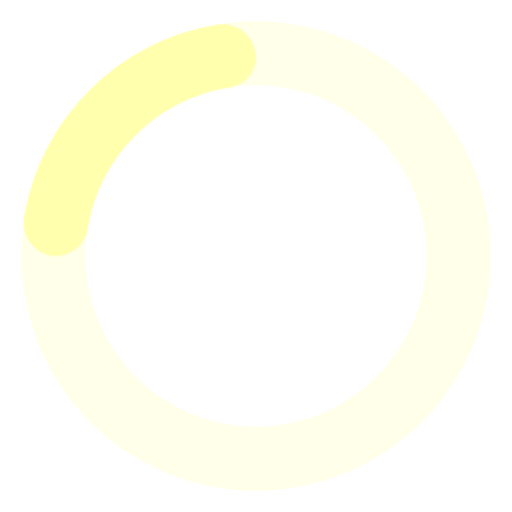
t = 0.00 s
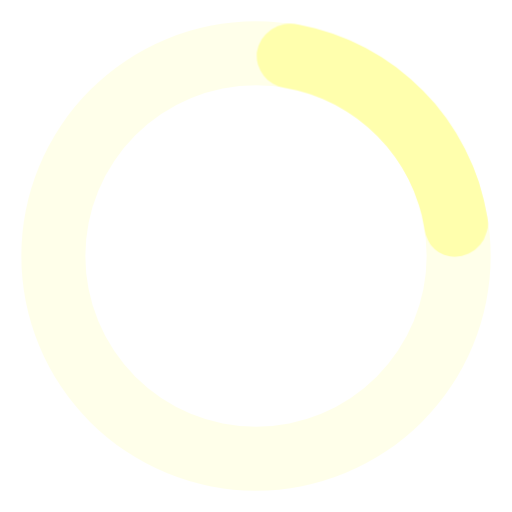
t = 0.19 s
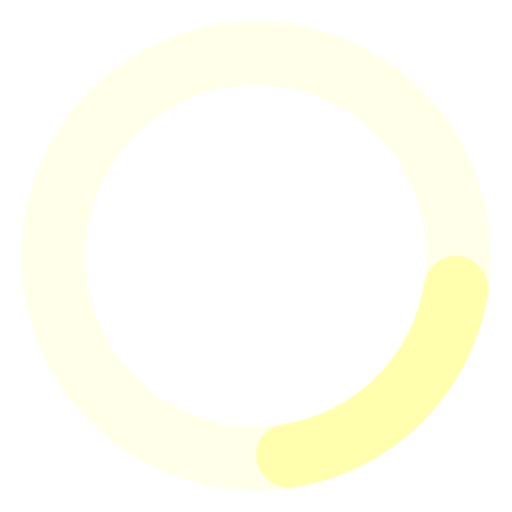
t = 0.38 s
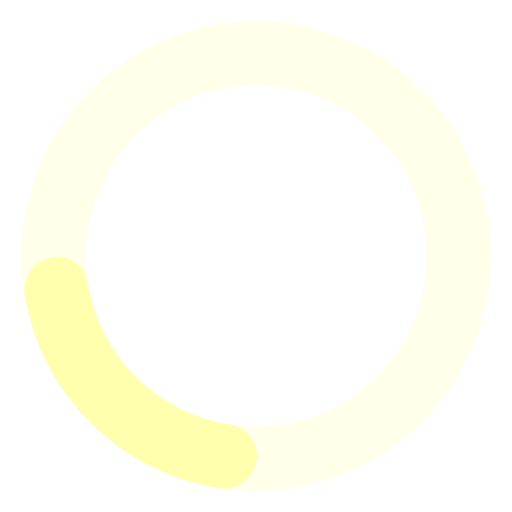
t = 0.56 s

The animated SVG that drew these frames (rendered in a browser with its animation timeline set to each time). Animation: 1 CSS @keyframes rule; one cycle of 0.75 s, repeats indefinitely.

<svg width="24" height="24" viewBox="0 0 24 24" xmlns="http://www.w3.org/2000/svg"><style>.spinner_ajPY{transform-origin:center;animation:spinner_AtaB .75s infinite linear}@keyframes spinner_AtaB{100%{transform:rotate(360deg)}}</style><path d="M12,1A11,11,0,1,0,23,12,11,11,0,0,0,12,1Zm0,19a8,8,0,1,1,8-8A8,8,0,0,1,12,20Z" fill="#FFFFAD" opacity=".25"/><path d="M10.14,1.16a11,11,0,0,0-9,8.92A1.59,1.59,0,0,0,2.46,12,1.52,1.52,0,0,0,4.11,10.7a8,8,0,0,1,6.66-6.61A1.42,1.42,0,0,0,12,2.69h0A1.57,1.57,0,0,0,10.14,1.16Z" fill="#FFFFAD" class="spinner_ajPY"/></svg>
